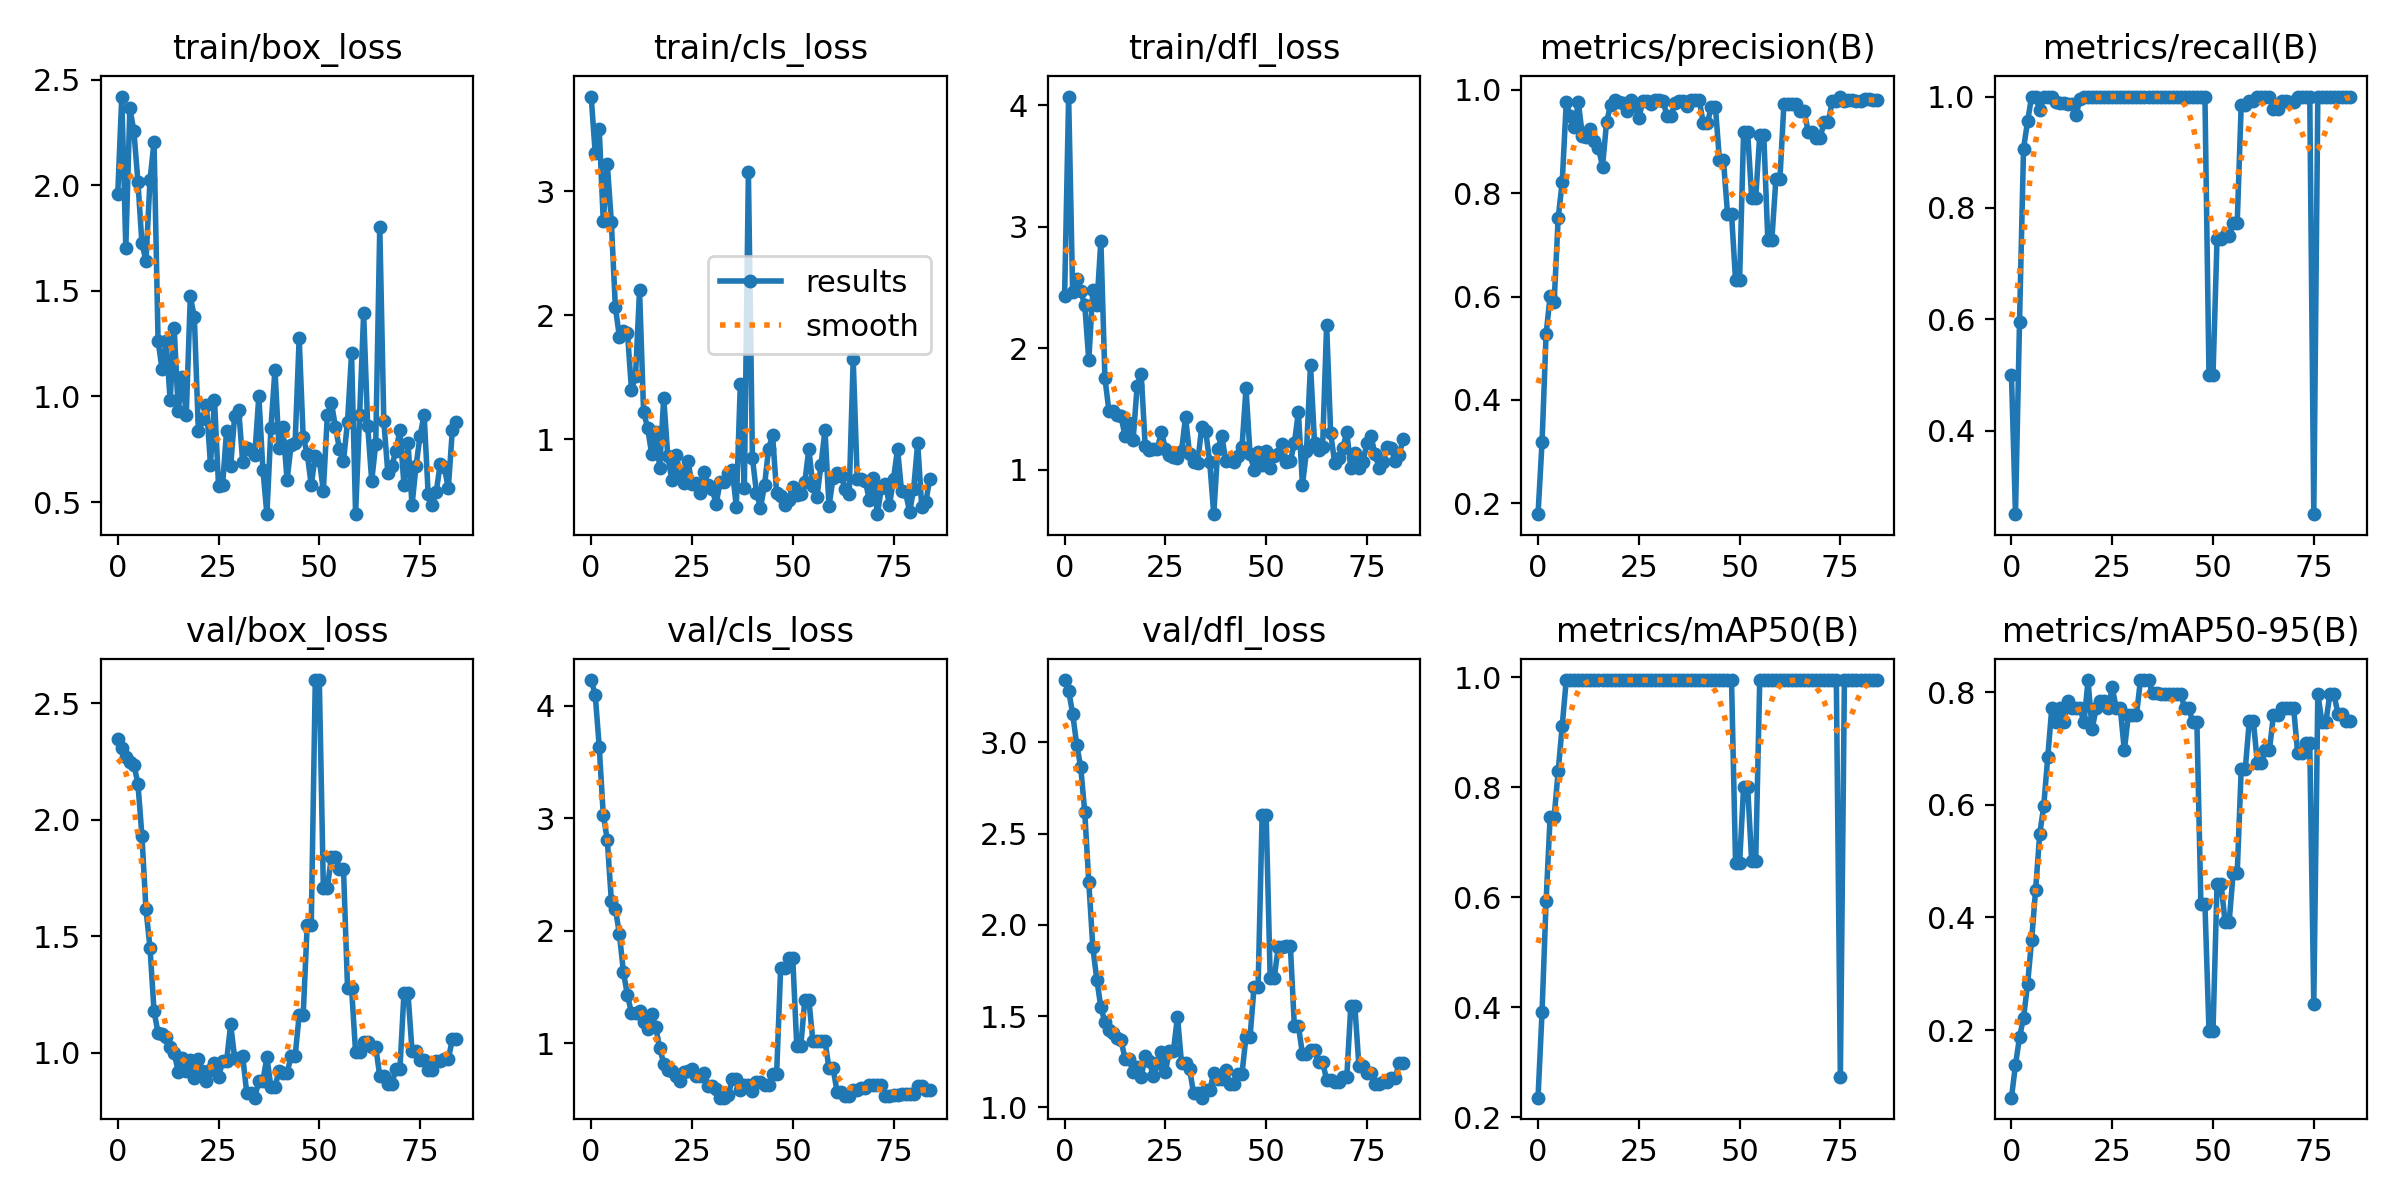

The table this chart was drawn from, first rows:
epoch, train/box_loss, train/cls_loss, train/dfl_loss, metrics/precision(B), metrics/recall(B), metrics/mAP50(B), metrics/mAP50-95(B), val/box_loss, val/cls_loss, val/dfl_loss, lr/pg0, lr/pg1, lr/pg2
0, 1.959, 3.766, 2.431, 0.1785, 0.5, 0.2354, 0.08, 2.345, 4.228, 3.342, 0.0991, 0.0001, 0.0001
1, 2.42, 3.311, 4.072, 0.3184, 0.25, 0.3917, 0.1383, 2.308, 4.099, 3.285, 0.0973, 0.000297, 0.000297
2, 1.703, 3.5, 2.46, 0.5269, 0.5953, 0.5927, 0.187, 2.27, 3.634, 3.158, 0.09549, 0.0004901, 0.0004901
3, 2.364, 2.762, 2.572, 0.6009, 0.9067, 0.7462, 0.222, 2.247, 3.03, 2.988, 0.09368, 0.0006792, 0.0006792
4, 2.257, 3.222, 2.468, 0.5891, 0.9554, 0.7462, 0.2814, 2.236, 2.808, 2.865, 0.09186, 0.0008644, 0.0008644
5, 2.018, 2.754, 2.357, 0.7519, 1, 0.8292, 0.3594, 2.155, 2.268, 2.617, 0.09005, 0.001045, 0.001045
6, 1.724, 2.069, 1.9, 0.8213, 1, 0.9117, 0.4495, 1.932, 2.197, 2.235, 0.08822, 0.001223, 0.001223
7, 1.642, 1.826, 2.476, 0.9759, 0.9758, 0.995, 0.5472, 1.616, 1.973, 1.877, 0.0864, 0.001396, 0.001396
8, 2.024, 1.875, 2.353, 0.9488, 1, 0.995, 0.5969, 1.452, 1.633, 1.698, 0.08457, 0.001565, 0.001565
9, 2.204, 1.862, 2.886, 0.9285, 0.9992, 0.995, 0.684, 1.18, 1.426, 1.547, 0.08273, 0.001731, 0.001731
10, 1.264, 1.401, 1.754, 0.976, 1, 0.995, 0.7709, 1.086, 1.27, 1.467, 0.08089, 0.001892, 0.001892
11, 1.128, 1.514, 1.483, 0.9116, 0.9908, 0.995, 0.7461, 1.081, 1.272, 1.422, 0.07905, 0.00205, 0.00205
12, 1.263, 2.204, 1.484, 0.9085, 0.9884, 0.995, 0.771, 1.068, 1.29, 1.405, 0.0772, 0.002203, 0.002203
13, 0.9815, 1.223, 1.452, 0.9234, 0.9885, 0.995, 0.7461, 1.024, 1.188, 1.381, 0.07535, 0.002352, 0.002352
14, 1.324, 1.094, 1.439, 0.9003, 0.9873, 0.995, 0.7834, 1.001, 1.13, 1.366, 0.0735, 0.002498, 0.002498
15, 0.9333, 0.8827, 1.275, 0.888, 0.9869, 0.995, 0.771, 0.9195, 1.256, 1.267, 0.07164, 0.00264, 0.00264
16, 1.091, 1.062, 1.383, 0.8516, 0.9665, 0.995, 0.771, 0.9774, 1.145, 1.263, 0.06978, 0.002777, 0.002777
17, 0.9145, 0.7724, 1.246, 0.9369, 0.9953, 0.995, 0.7708, 0.9241, 0.9584, 1.192, 0.06791, 0.002911, 0.002911
18, 1.473, 1.337, 1.69, 0.9715, 1, 0.995, 0.746, 0.9718, 0.8183, 1.218, 0.06604, 0.003041, 0.003041
19, 1.377, 0.8658, 1.791, 0.9799, 1, 0.995, 0.8206, 0.8908, 0.7638, 1.164, 0.06417, 0.003166, 0.003166
20, 0.8371, 0.6737, 1.192, 0.9774, 1, 0.995, 0.7338, 0.9757, 0.7582, 1.282, 0.06229, 0.003288, 0.003288
21, 0.8921, 0.8727, 1.164, 0.9746, 1, 0.995, 0.7711, 0.9245, 0.7054, 1.253, 0.06041, 0.003406, 0.003406
22, 0.9591, 0.7409, 1.169, 0.9584, 1, 0.995, 0.7835, 0.8793, 0.6681, 1.169, 0.05852, 0.00352, 0.00352
23, 0.6776, 0.6461, 1.167, 0.9809, 1, 0.995, 0.7835, 0.9275, 0.7443, 1.24, 0.05663, 0.00363, 0.00363
24, 0.985, 0.8226, 1.313, 0.9706, 1, 0.995, 0.7711, 0.9578, 0.7566, 1.305, 0.05474, 0.003736, 0.003736
25, 0.5767, 0.6416, 1.174, 0.945, 1, 0.995, 0.8083, 0.8955, 0.7676, 1.196, 0.05284, 0.003838, 0.003838
26, 0.5785, 0.649, 1.117, 0.9794, 1, 0.995, 0.771, 0.9646, 0.707, 1.309, 0.05094, 0.003936, 0.003936
27, 0.8379, 0.5687, 1.103, 0.9794, 1, 0.995, 0.771, 0.9646, 0.707, 1.309, 0.04903, 0.00403, 0.00403
28, 0.6687, 0.7392, 1.098, 0.9727, 1, 0.995, 0.6966, 1.122, 0.7366, 1.497, 0.04712, 0.00412, 0.00412
29, 0.9078, 0.632, 1.154, 0.9811, 1, 0.995, 0.7588, 0.9787, 0.6226, 1.242, 0.04521, 0.004206, 0.004206
30, 0.9373, 0.6019, 1.433, 0.9811, 1, 0.995, 0.7588, 0.9787, 0.6226, 1.242, 0.04329, 0.004288, 0.004288
31, 0.6874, 0.4799, 1.127, 0.9784, 1, 0.995, 0.7588, 0.985, 0.5901, 1.211, 0.04137, 0.004366, 0.004366
32, 0.7575, 0.6583, 1.062, 0.95, 1, 0.995, 0.8213, 0.8281, 0.5168, 1.076, 0.03944, 0.004441, 0.004441
33, 0.7447, 0.6594, 1.053, 0.95, 1, 0.995, 0.8213, 0.8281, 0.5168, 1.076, 0.03751, 0.004511, 0.004511
34, 0.7246, 0.7287, 1.349, 0.9738, 1, 0.995, 0.8213, 0.8081, 0.5383, 1.052, 0.03558, 0.004577, 0.004577
35, 1.003, 0.7538, 1.317, 0.9794, 1, 0.995, 0.7975, 0.8803, 0.6824, 1.093, 0.03364, 0.00464, 0.00464
36, 0.6537, 0.4585, 1.062, 0.9794, 1, 0.995, 0.7975, 0.8803, 0.6824, 1.093, 0.0317, 0.004698, 0.004698
37, 0.4429, 1.451, 0.6339, 0.9689, 1, 0.995, 0.7964, 0.9818, 0.5831, 1.189, 0.02975, 0.004753, 0.004753
38, 0.8509, 0.6107, 1.167, 0.9803, 1, 0.995, 0.7966, 0.8532, 0.6262, 1.154, 0.0278, 0.004803, 0.004803
39, 1.127, 3.155, 1.281, 0.9803, 1, 0.995, 0.7966, 0.8532, 0.6262, 1.154, 0.02585, 0.00485, 0.00485
40, 0.7546, 0.8507, 1.068, 0.9798, 1, 0.995, 0.7965, 0.9228, 0.5739, 1.204, 0.02389, 0.004892, 0.004892
41, 0.853, 0.5704, 1.076, 0.9354, 1, 0.995, 0.7958, 0.9139, 0.6523, 1.127, 0.02193, 0.004931, 0.004931
42, 0.6048, 0.448, 1.063, 0.9354, 1, 0.995, 0.7958, 0.9139, 0.6523, 1.127, 0.01997, 0.004966, 0.004966
43, 0.768, 0.6294, 1.11, 0.9677, 1, 0.995, 0.7709, 0.9857, 0.633, 1.185, 0.018, 0.004996, 0.004996
44, 0.7801, 0.919, 1.183, 0.9677, 1, 0.995, 0.7709, 0.9857, 0.633, 1.185, 0.01602, 0.005023, 0.005023
45, 1.276, 1.038, 1.67, 0.8646, 1, 0.995, 0.7461, 1.162, 0.7248, 1.385, 0.01405, 0.005046, 0.005046
46, 0.8075, 0.5671, 1.126, 0.8646, 1, 0.995, 0.7461, 1.162, 0.7248, 1.385, 0.01206, 0.005065, 0.005065
47, 0.7297, 0.5441, 1.001, 0.7604, 1, 0.995, 0.4231, 1.55, 1.665, 1.66, 0.01008, 0.00508, 0.00508
48, 0.5803, 0.4727, 1.145, 0.7604, 1, 0.995, 0.4231, 1.55, 1.665, 1.66, 0.008091, 0.005091, 0.005091
49, 0.7186, 0.5104, 1.042, 0.6315, 0.5, 0.662, 0.199, 2.6, 1.761, 2.601, 0.006097, 0.005097, 0.005097
50, 0.6983, 0.6171, 1.154, 0.6315, 0.5, 0.662, 0.199, 2.6, 1.761, 2.601, 0.00505, 0.00505, 0.00505
51, 0.5539, 0.5542, 1.015, 0.918, 0.7434, 0.8006, 0.4589, 1.709, 0.9759, 1.709, 0.00505, 0.00505, 0.00505
52, 0.913, 0.5585, 1.114, 0.918, 0.7434, 0.8006, 0.4589, 1.709, 0.9759, 1.709, 0.004951, 0.004951, 0.004951
53, 0.9706, 0.6563, 1.129, 0.7909, 0.75, 0.6655, 0.3917, 1.841, 1.388, 1.877, 0.004852, 0.004852, 0.004852
54, 0.8552, 0.9219, 1.214, 0.7909, 0.75, 0.6655, 0.3917, 1.841, 1.388, 1.877, 0.004753, 0.004753, 0.004753
55, 0.7515, 0.6269, 1.067, 0.9129, 0.7724, 0.995, 0.4785, 1.79, 1.018, 1.884, 0.004654, 0.004654, 0.004654
56, 0.6947, 0.5344, 1.071, 0.9129, 0.7724, 0.995, 0.4785, 1.79, 1.018, 1.884, 0.004555, 0.004555, 0.004555
57, 0.8806, 0.7924, 1.219, 0.7096, 0.9855, 0.995, 0.6632, 1.279, 1.019, 1.445, 0.004456, 0.004456, 0.004456
58, 1.203, 1.076, 1.476, 0.7096, 0.9855, 0.995, 0.6632, 1.279, 1.019, 1.445, 0.004357, 0.004357, 0.004357
59, 0.4426, 0.462, 0.8733, 0.8267, 0.9929, 0.995, 0.7485, 1.003, 0.7767, 1.293, 0.004258, 0.004258, 0.004258
... 25 more rows
